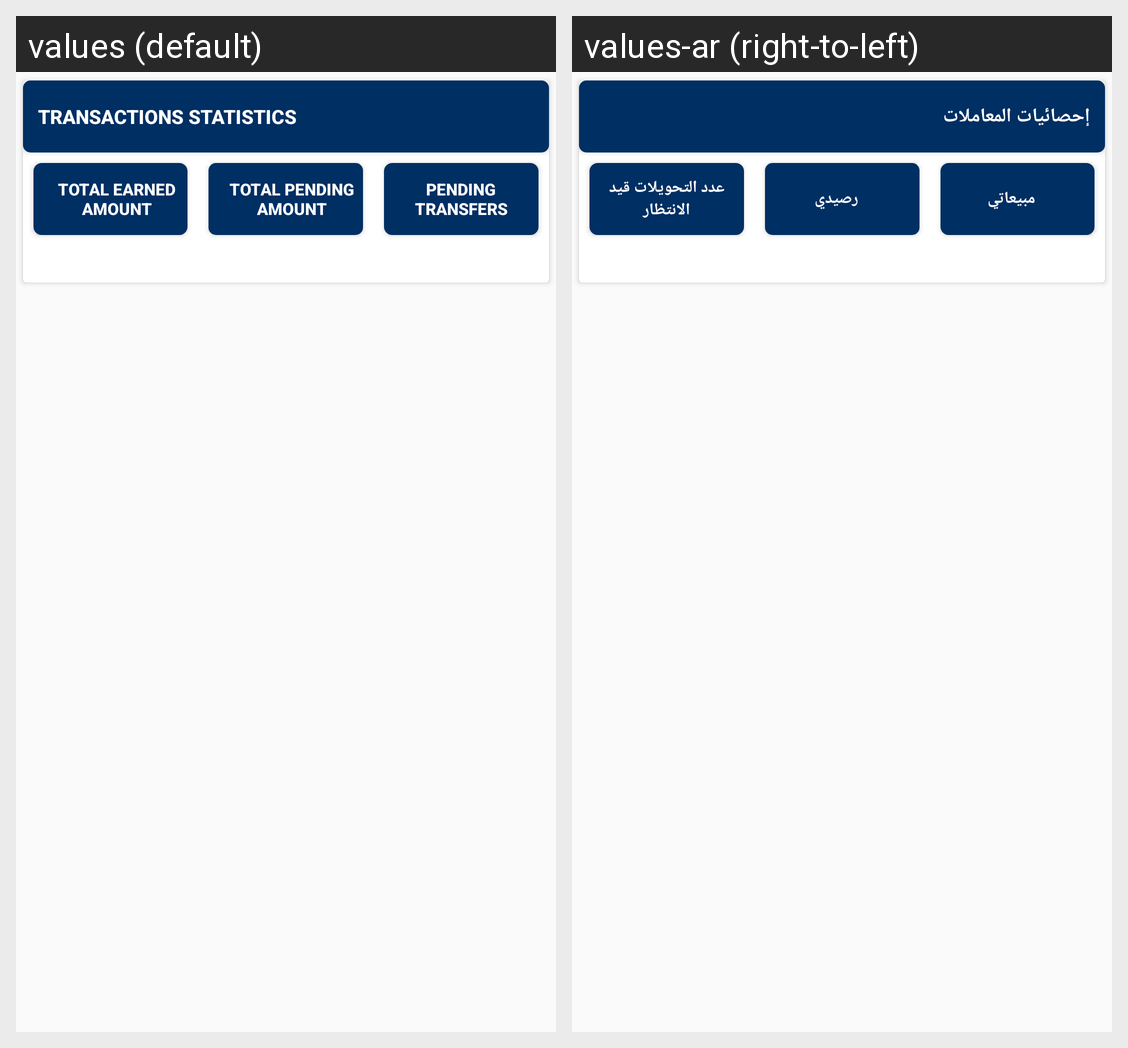

Translations of the strings shown on this Android screen, per locale in the grid:
Android screen res/layout/ced_multivendor_activity_view_transaction_head.xml rendered under 2 locales, left to right: values (default), values-ar (right-to-left). Device: Nexus 5 (rendered at 1080×1920; each locale shown at half size, 540×960, under a caption strip naming it); theme AppTheme.
Strings drawn on this screen, with the default value and each locale's value (text and hints the layout hard-codes, and strings that could not be matched under every locale, appear in the picture but are not listed):

TRANSACTIONSSTATISTICS
  values: TRANSACTIONS STATISTICS
  values-ar: إحصائيات المعاملات

TotalEarnedAmount
  values: Total Earned Amount
  values-ar: مبيعاتي

TotalPendingAmountTag
  values: Total Pending Amount
  values-ar: رصيدي

PendingTransfers
  values: Pending Transfers
  values-ar: عدد التحويلات قيد الانتظار
